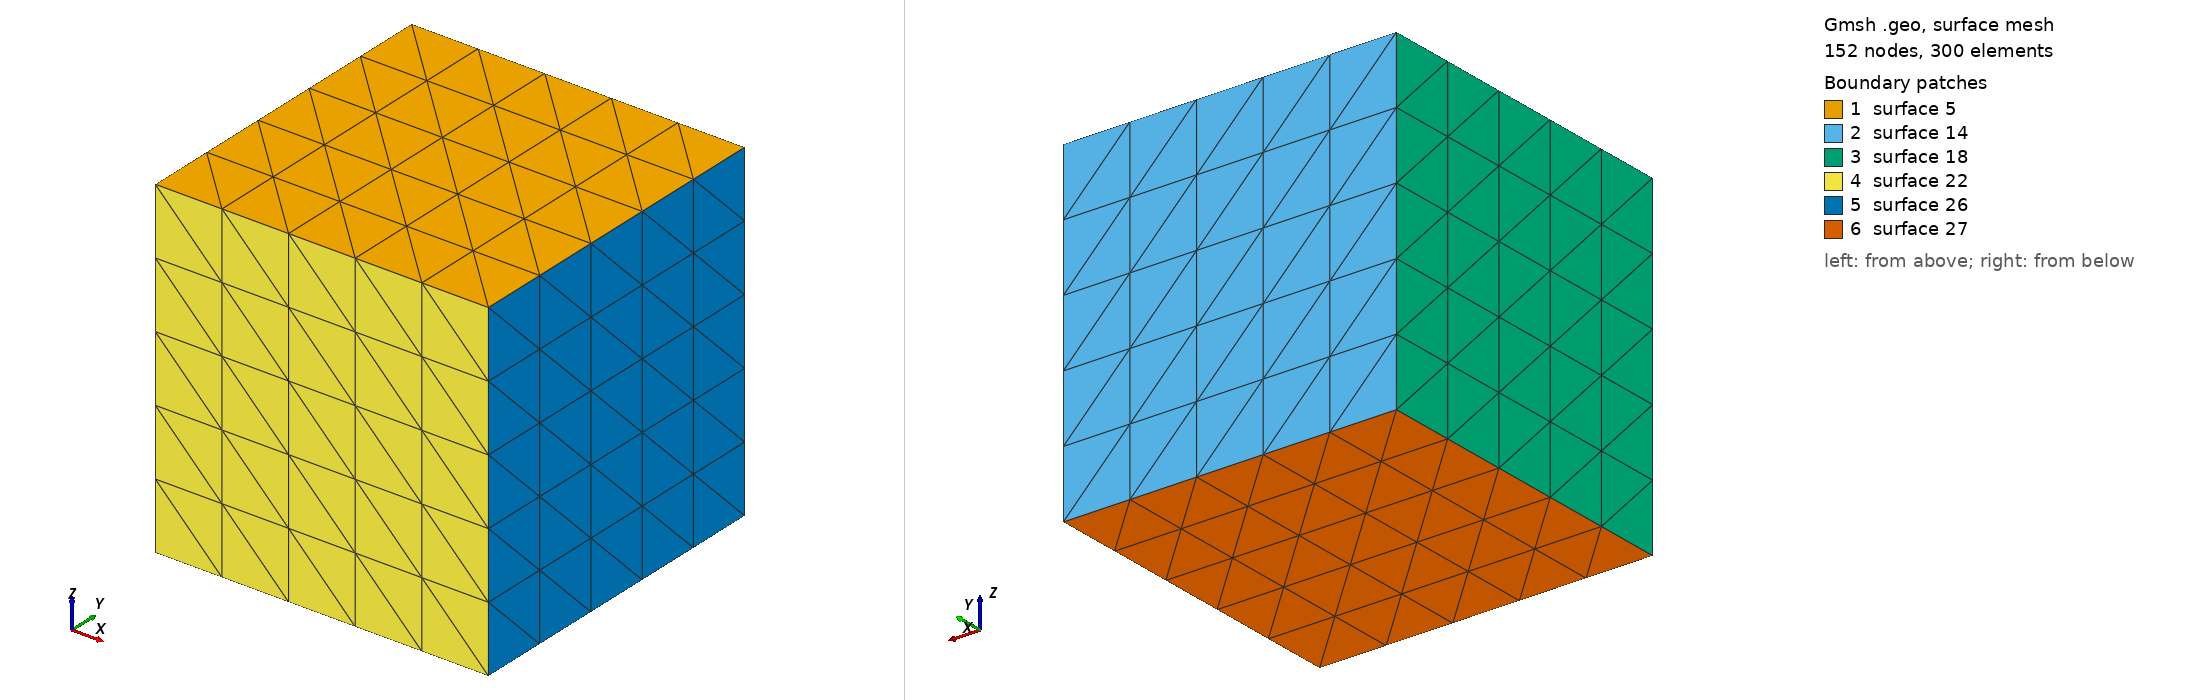

Gmsh geometry script, surface-meshed: 152 nodes, 300 surface elements. Boundary patches (legend numbers): 1 surface 5, 2 surface 14, 3 surface 18, 4 surface 22, 5 surface 26, 6 surface 27. Left view from above one corner, right view from below the opposite corner. The script declares no physical surfaces, so the legend lists its geometric surfaces. The drawing asked Gmsh for element sizes between 1% and 20% of the model's largest extent; the script's own settings can give other sizes.

=== tetrahedron.geo (drawn) ===
lc = 1;
h = 1;

Point(1) = {lc, lc, lc, h};

line[] = Extrude{-2*lc,0,0}{ Point{1}; };
surface[] = Extrude{0,-2*lc,0}{ Line{line[1]}; };
volume[] = Extrude{0,0,-2*lc}{ Surface{surface[1]}; };

Physical Volume(1) = {volume[1]};

Transfinite Surface "*";
Transfinite Volume "*";
